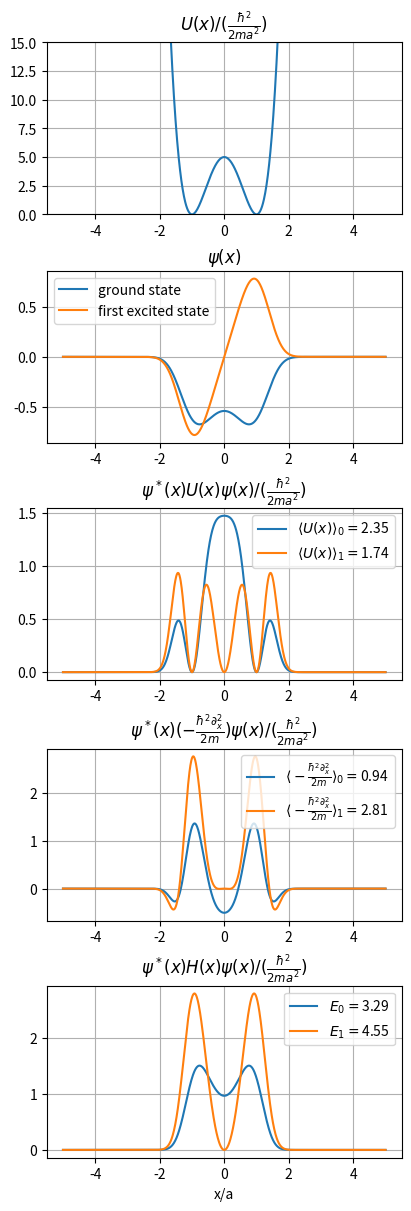

Recreate this plot in Python.
# -*- coding: utf-8 -*-
"""
Created on Fri Feb 24 14:56:02 2023

[redacted]
"""

import matplotlib.pyplot as plt
import numpy as np
from scipy.integrate import trapezoid
from scipy.linalg import eigh_tridiagonal

U = 5
N = 500
Y = 5
y = np.linspace(-Y, Y, 2*N + 1)
h = y[1] - y[0]
d = U*(y*y - 1)**2 + 2/h/h
e = -np.ones(2*N)/h/h

w, v = eigh_tridiagonal(d, e)
v /= np.sqrt(h)

A = np.diag(d) + np.diag(e, k=1) + np.diag(e, k=-1)
print(np.allclose(A @ v - v @ np.diag(w), np.zeros((2*N + 1, 2*N + 1))))

print(np.allclose(np.sum(v**2*h, axis=0), np.ones(2*N + 1)))

fig, ax = plt.subplots(5,1,figsize=(4,12))
ax[0].plot(y, U*(y*y-1)**2)
ax[0].set_ylim([0,3*U])
ax[1].plot(y, v[:,0], label='ground state')
ax[1].plot(y, v[:,1], label='first excited state')
V0 = v[:,0]**2*U*(y*y - 1)**2
V1 = v[:,1]**2*U*(y*y - 1)**2
K0 = w[0]*v[:,0]**2 - V0
K1 = w[1]*v[:,1]**2 - V1
EV0 = trapezoid(V0, y)
EV1 = trapezoid(V1, y)
EK0 = trapezoid(K0, y)
EK1 = trapezoid(K1, y)
ax[2].plot(y, V0, label=r'$\langle U(x)\rangle_0=$'+'{:.2f}'.format(EV0))
ax[2].plot(y, V1, label=r'$\langle U(x)\rangle_1=$'+'{:.2f}'.format(EV1))
ax[3].plot(y, K0, label=r'$\langle -\frac{\hbar^2\partial_x^2}{2m}\rangle_0=$'+'{:.2f}'.format(EK0))
ax[3].plot(y, K1, label=r'$\langle -\frac{\hbar^2\partial_x^2}{2m}\rangle_1=$'+'{:.2f}'.format(EK1))
ax[4].plot(y, V0 + K0, label=r'$E_0=$'+'{:.2f}'.format(w[0]))
ax[4].plot(y, V1 + K1, label=r'$E_1=$'+'{:.2f}'.format(w[1]))
# ax[2,0].plot(y, (2*v[:,0]-np.append(v[1:,0],[0])-np.append([0],v[:-1,0]))*v[:,0]/h/h)
# ax[2,1].plot(y, (2*v[:,1]-np.append(v[1:,1],[0])-np.append([0],v[:-1,1]))*v[:,1]/h/h)
ax[0].grid(True)
ax[1].grid(True)
ax[2].grid(True)
ax[3].grid(True)
ax[4].grid(True)
ax[0].set_title(r'$U(x)/(\frac{\hbar^2}{2ma^2})$')
ax[1].set_title(r'$\psi(x)$')
ax[2].set_title(r'$\psi^*(x)U(x)\psi(x)/(\frac{\hbar^2}{2ma^2})$')
ax[3].set_title(r'$\psi^*(x)(-\frac{\hbar^2\partial_x^2}{2m})\psi(x)/(\frac{\hbar^2}{2ma^2})$')
ax[4].set_title(r'$\psi^*(x)H(x)\psi(x)/(\frac{\hbar^2}{2ma^2})$')
ax[4].set_xlabel('x/a')
ax[1].legend()
ax[2].legend()
ax[3].legend()
ax[4].legend()
fig.set_constrained_layout(True)